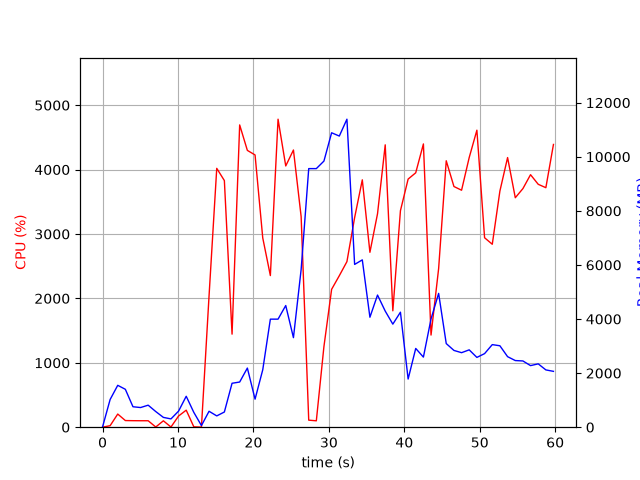

The table this chart was drawn from, first rows:
elapsed_time, nproc, cpu, mem_real, mem_virtual
3.647804260253906e-05, 1, 0.0, 9.684, 3186
1.006, 13, 23.9, 1025, 5453
2.014, 7, 204.2, 1548, 5016
3.023, 9, 103.2, 1401, 5678
4.032, 4, 101.2, 756.3, 3279
5.04, 3, 100.3, 726.8, 2895
6.047, 3, 100.2, 814.2, 3013
7.055, 5, 3.0, 578.1, 3268
8.063, 3, 99.2, 362.8, 2429
9.071, 3, 3.0, 306.6, 2386
10.08, 4, 173.8, 594.4, 3023
11.09, 7, 264.5, 1144, 4415
12.1, 5, 5.9, 547.3, 3198
13.11, 2, 1.0, 60.68, 171.5
14.12, 1, 2040, 589.1, 4588
15.14, 1, 4020, 417.7, 4972
16.15, 1, 3830, 561.8, 5008
17.17, 1, 1445, 1624, 6852
18.18, 1, 4694, 1670, 6852
19.2, 1, 4298, 2186, 8396
20.22, 1, 4228, 1037, 8396
21.24, 1, 2939, 2123, 9028
22.25, 1, 2354, 3995, 10820
23.27, 1, 4783, 3995, 10820
24.28, 1, 4057, 4499, 10820
25.31, 1, 4304, 3311, 10820
26.33, 1, 3270, 5833, 14400
27.33, 1, 109.3, 9562, 19520
28.34, 1, 99.3, 9562, 19520
29.35, 1, 1252, 9840, 19527
30.37, 1, 2141, 10887, 19558
31.39, 1, 2353, 10765, 25774
32.4, 1, 2571, 11388, 25980
33.42, 1, 3255, 6019, 26045
34.43, 1, 3841, 6187, 26178
35.44, 1, 2716, 4066, 26178
36.45, 1, 3315, 4886, 26178
37.47, 1, 4385, 4293, 26178
38.48, 1, 1808, 3811, 26178
39.49, 1, 3362, 4252, 26178
40.51, 1, 3853, 1780, 26259
41.51, 1, 3950, 2912, 26259
42.53, 1, 4399, 2591, 26259
43.54, 1, 1431, 4004, 26259
44.55, 1, 2463, 4948, 26259
45.56, 1, 4137, 3092, 26259
46.58, 1, 3737, 2839, 26277
47.59, 1, 3680, 2755, 26277
48.6, 1, 4187, 2860, 26277
49.62, 1, 4612, 2581, 26277
50.64, 1, 2942, 2721, 26284
51.66, 1, 2841, 3054, 26291
52.67, 1, 3666, 3011, 26291
53.69, 1, 4187, 2608, 26291
54.71, 1, 3563, 2464, 26291
55.73, 1, 3705, 2449, 26308
56.73, 1, 3921, 2277, 26308
57.75, 1, 3772, 2342, 26308
58.77, 1, 3719, 2118, 26308
59.77, 1, 4390, 2065, 26308
